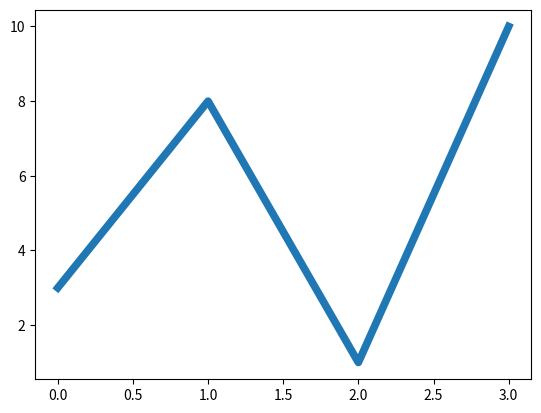

Python code for this plot:
import numpy as np 
import matplotlib as mp
import matplotlib.pyplot as plt 
ypoints=np.array([3,8,1,10])
plt.plot(ypoints,linewidth=5.5)
plt.show()